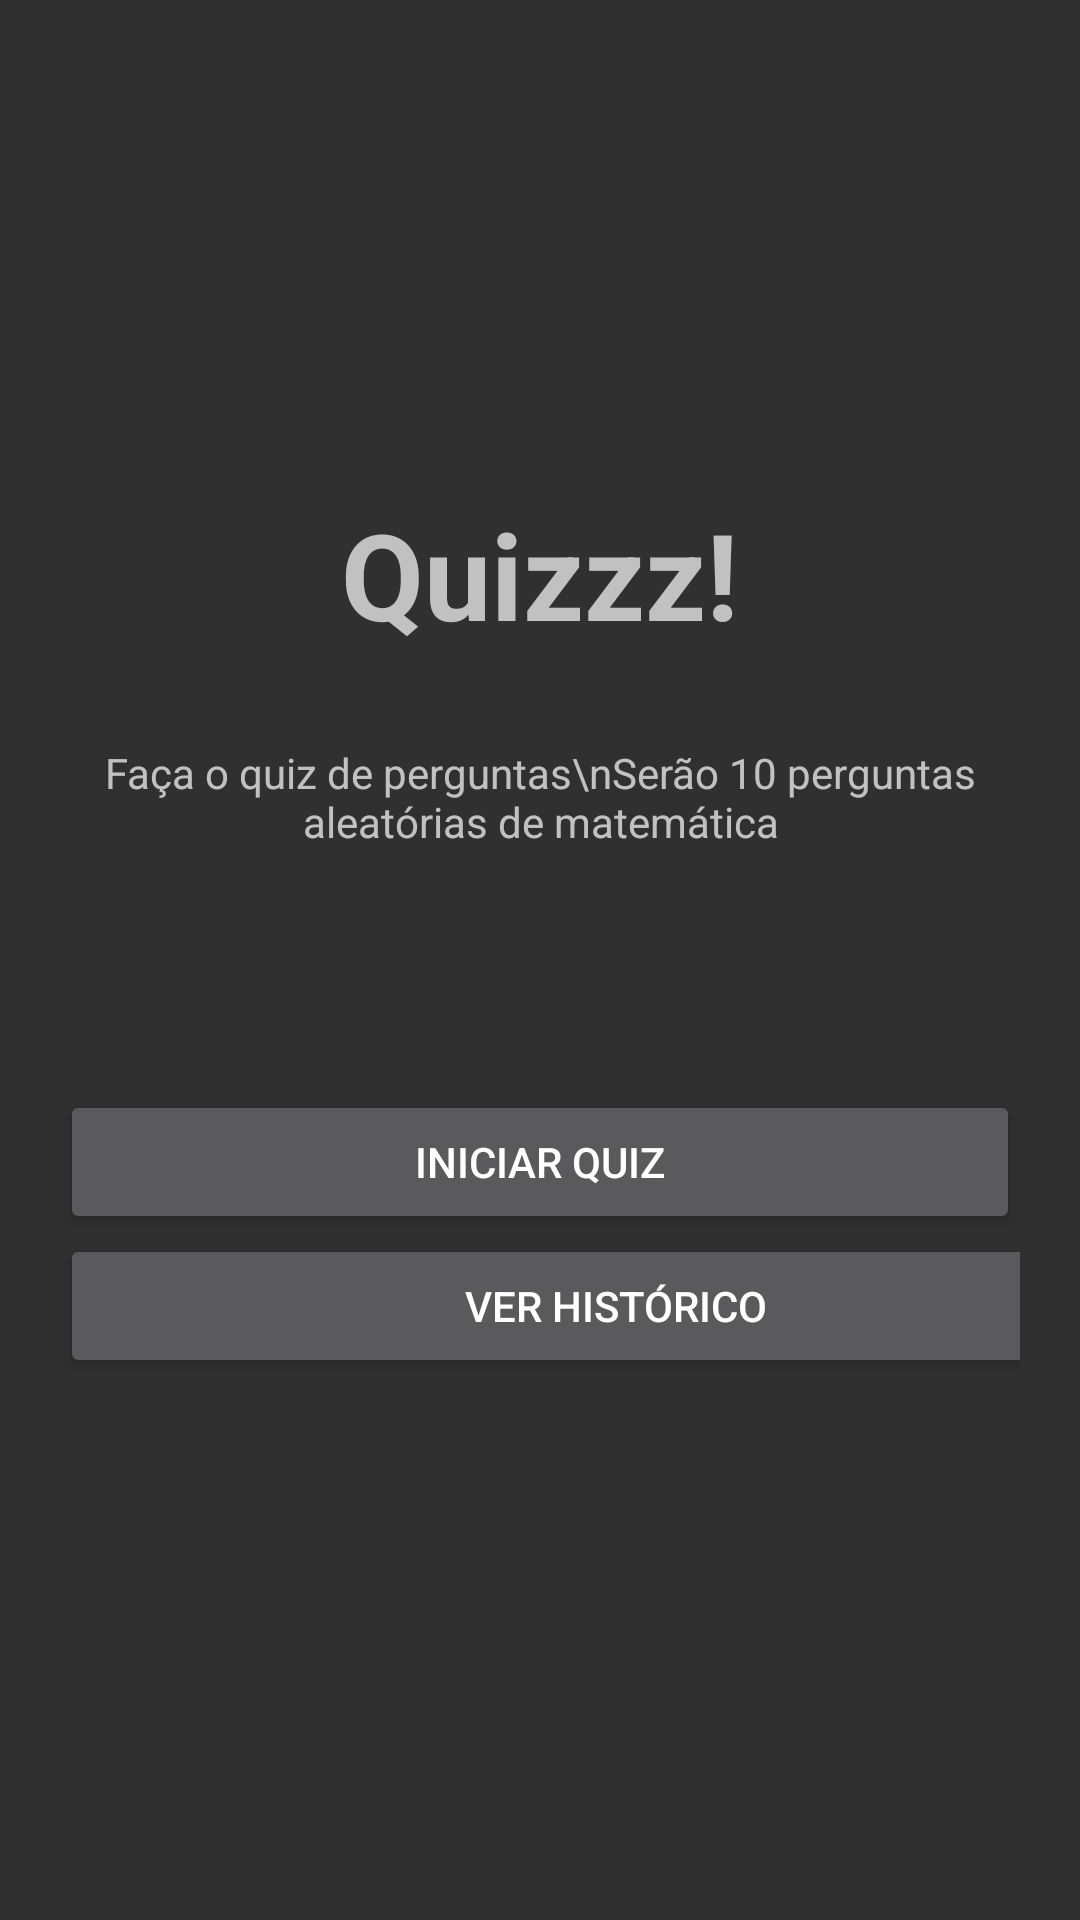

The Android layout XML behind this screen, and the referenced resources:
<!-- AndroidManifest.xml: application theme Theme.Quizzzz -->
<!-- res/layout/activity_main.xml -->
<?xml version="1.0" encoding="utf-8"?>
<LinearLayout xmlns:android="http://schemas.android.com/apk/res/android"
    xmlns:tools="http://schemas.android.com/tools"
    android:id="@+id/historico"
    android:layout_width="match_parent"
    android:layout_height="match_parent"
    android:gravity="center_vertical"
    android:orientation="vertical"
    android:padding="20dp"
    tools:context=".MainActivity">

    <TextView
        android:layout_width="wrap_content"
        android:layout_height="wrap_content"
        android:layout_gravity="center"
        android:text="Quizzz!"
        android:textSize="40dp"
        android:textStyle="bold" />

    <TextView
        android:layout_width="wrap_content"
        android:layout_height="wrap_content"
        android:layout_gravity="center"
        android:gravity="center"
        android:paddingTop="30dp"
        android:text="Faça o quiz de perguntas\nSerão 10 perguntas aleatórias de matemática" />

    <View
        android:layout_width="wrap_content"
        android:layout_height="80dp" />

    <Button
        android:id="@+id/fmMain_btIniciar"
        android:layout_width="match_parent"
        android:layout_height="wrap_content"
        android:text="Iniciar Quiz" />

    <Button
        android:id="@+id/history_button"
        android:layout_width="371dp"
        android:layout_height="wrap_content"
        android:layout_alignParentBottom="true"
        android:layout_centerHorizontal="true"
        android:layout_marginBottom="16dp"
        android:text="Ver Histórico" />



</LinearLayout>
<!-- resources referenced by this layout -->
<resources>
  <style name="Theme.Quizzzz" parent="Base.Theme.Quizzzz" />
  <style name="Base.Theme.Quizzzz" parent="Theme.AppCompat">
          
          
      </style>
</resources>
